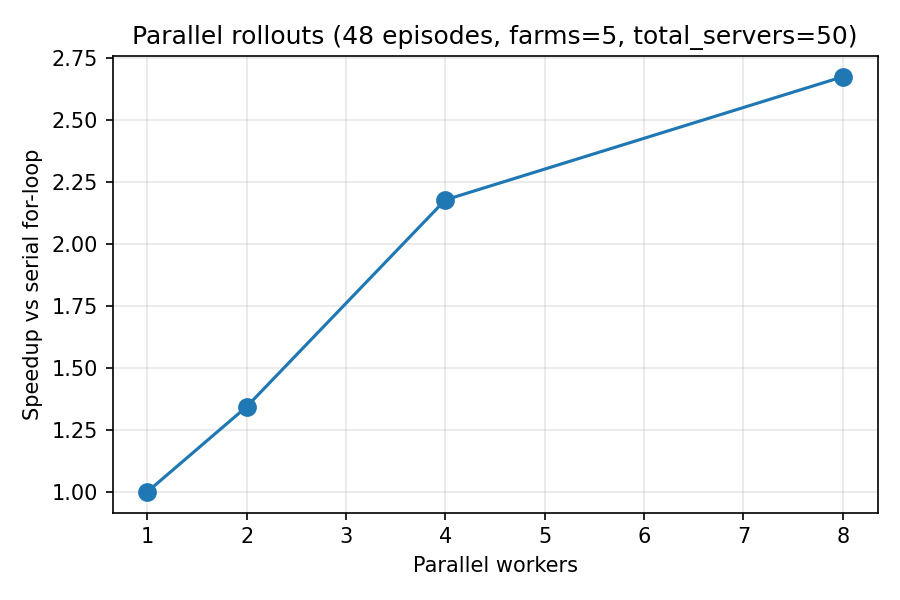

The file beside this chart, header and first rows:
workers, mode, wall_s, speedup_vs_serial
1, serial_for_loop, 11.29, 1.0
2, process_pool_chunked, 8.408, 1.343
4, process_pool_chunked, 5.188, 2.177
8, process_pool_chunked, 4.224, 2.674
